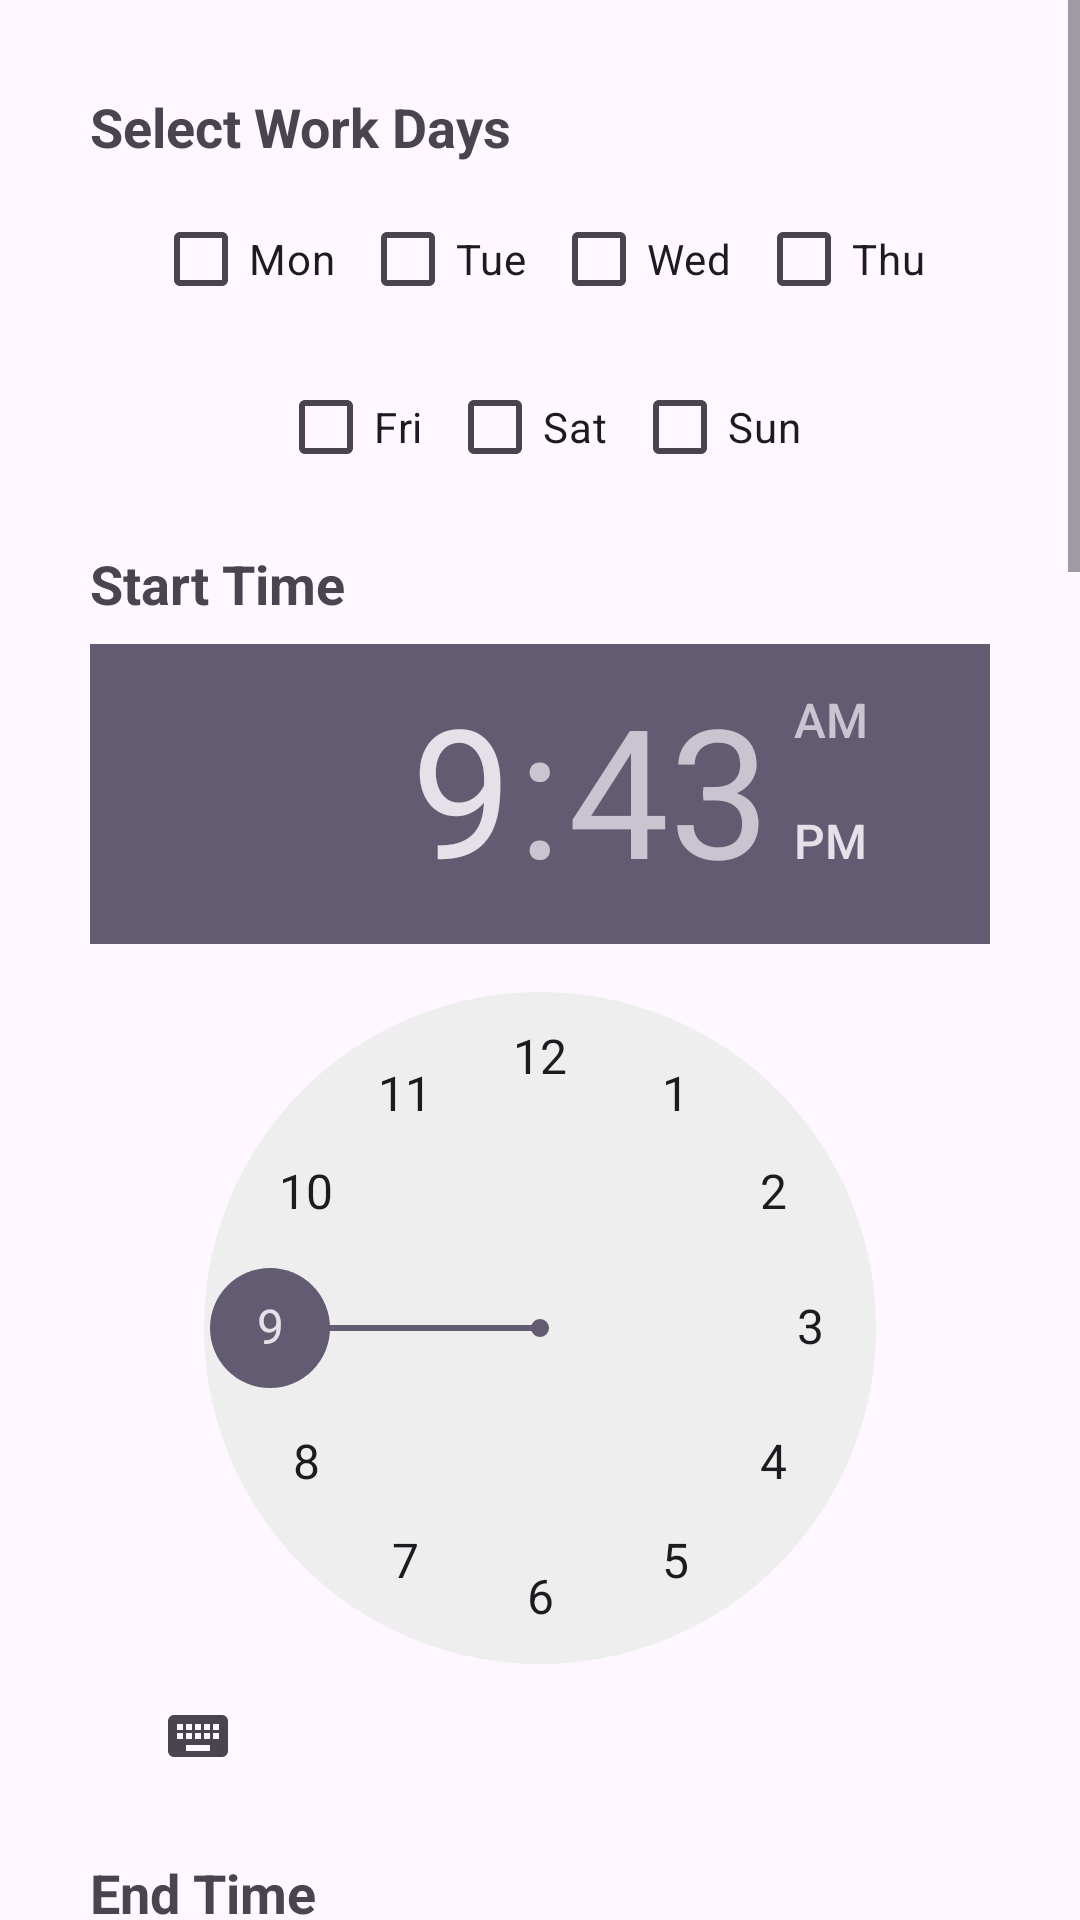

Android layout source for this screen:
<!-- AndroidManifest.xml: application theme Theme.WorkScheduleReminder -->
<!-- res/layout/dialog_add_schedule.xml -->
<?xml version="1.0" encoding="utf-8"?>
<ScrollView xmlns:android="http://schemas.android.com/apk/res/android"
    android:layout_width="match_parent"
    android:layout_height="match_parent"
    android:fillViewport="true">

    <LinearLayout
        android:layout_width="match_parent"
        android:layout_height="wrap_content"
        android:orientation="vertical"
        android:padding="30dp">

        
        <TextView
            android:layout_width="wrap_content"
            android:layout_height="wrap_content"
            android:text="Select Work Days"
            android:textAppearance="?android:attr/textAppearanceMedium"
            android:textStyle="bold"/>

        <LinearLayout
            android:layout_width="match_parent"
            android:layout_height="wrap_content"
            android:layout_marginTop="8dp"
            android:gravity="center_horizontal"
            android:orientation="vertical">

            
            <LinearLayout
                android:layout_width="wrap_content"
                android:layout_height="wrap_content"
                android:orientation="horizontal">

                <CheckBox
                    android:id="@+id/cbMonday"
                    android:layout_width="wrap_content"
                    android:layout_height="wrap_content"
                    android:layout_marginEnd="8dp"
                    android:text="Mon" />

                <CheckBox
                    android:id="@+id/cbTuesday"
                    android:layout_width="wrap_content"
                    android:layout_height="wrap_content"
                    android:layout_marginEnd="8dp"
                    android:text="Tue" />

                <CheckBox
                    android:id="@+id/cbWednesday"
                    android:layout_width="wrap_content"
                    android:layout_height="wrap_content"
                    android:layout_marginEnd="8dp"
                    android:text="Wed" />

                <CheckBox
                    android:id="@+id/cbThursday"
                    android:layout_width="wrap_content"
                    android:layout_height="wrap_content"
                    android:text="Thu" />
            </LinearLayout>

            
            <LinearLayout
                android:layout_width="wrap_content"
                android:layout_height="wrap_content"
                android:layout_marginTop="8dp"
                android:orientation="horizontal">

                <CheckBox
                    android:id="@+id/cbFriday"
                    android:layout_width="wrap_content"
                    android:layout_height="wrap_content"
                    android:layout_marginEnd="8dp"
                    android:text="Fri" />

                <CheckBox
                    android:id="@+id/cbSaturday"
                    android:layout_width="wrap_content"
                    android:layout_height="wrap_content"
                    android:layout_marginEnd="8dp"
                    android:text="Sat" />

                <CheckBox
                    android:id="@+id/cbSunday"
                    android:layout_width="wrap_content"
                    android:layout_height="wrap_content"
                    android:text="Sun" />
            </LinearLayout>
        </LinearLayout>
        
        <TextView
            android:layout_width="wrap_content"
            android:layout_height="wrap_content"
            android:layout_marginTop="16dp"
            android:text="Start Time"
            android:textAppearance="?android:attr/textAppearanceMedium"
            android:textStyle="bold"/>

        
        <TimePicker
            android:id="@+id/timePickerStart"
            android:layout_width="wrap_content"
            android:layout_height="wrap_content"
            android:layout_gravity="center_horizontal"
            android:layout_marginTop="8dp" />

        <TextView
            android:layout_width="wrap_content"
            android:layout_height="wrap_content"
            android:layout_marginTop="16dp"
            android:text="End Time"
            android:textAppearance="?android:attr/textAppearanceMedium"
            android:textStyle="bold"/>

        <TimePicker
            android:id="@+id/timePickerEnd"
            android:layout_width="wrap_content"
            android:layout_height="wrap_content"
            android:layout_gravity="center_horizontal"
            android:layout_marginTop="8dp"/>

        
        <TextView
            android:layout_width="wrap_content"
            android:layout_height="wrap_content"
            android:layout_marginTop="16dp"
            android:text="Valid From Date"
            android:textAppearance="?android:attr/textAppearanceMedium"
            android:textStyle="bold"/>

        <DatePicker
            android:id="@+id/datePickerValidFrom"
            android:layout_width="wrap_content"
            android:layout_height="wrap_content"
            android:layout_gravity="center_horizontal"
            android:layout_marginTop="8dp"/>
        
        <TextView
            android:layout_width="wrap_content"
            android:layout_height="wrap_content"
            android:layout_marginTop="16dp"
            android:text="Valid To (optional)"/>

        <DatePicker
            android:id="@+id/datePickerValidTo"
            android:layout_width="wrap_content"
            android:layout_height="wrap_content"
            android:layout_gravity="center_horizontal"/>

        <TextView
            android:layout_width="wrap_content"
            android:layout_height="wrap_content"
            android:layout_marginTop="16dp"
            android:text="Week Pattern"/>

        <Spinner
            android:id="@+id/spinnerWeekPattern"
            android:layout_width="match_parent"
            android:layout_height="wrap_content"/>
        
        <Button
            android:id="@+id/btnSave"
            android:layout_width="match_parent"
            android:layout_height="wrap_content"
            android:layout_marginTop="24dp"
            android:text="Save Schedule"
            android:backgroundTint="#1191F8"
            android:textColor="@android:color/white"
            android:padding="12dp"/>
    </LinearLayout>
</ScrollView>
<!-- resources referenced by this layout -->
<resources>
  <style name="Theme.WorkScheduleReminder" parent="Base.Theme.WorkScheduleReminder" />
  <style name="Base.Theme.WorkScheduleReminder" parent="Theme.Material3.DayNight.NoActionBar">
          
          
      </style>
</resources>
